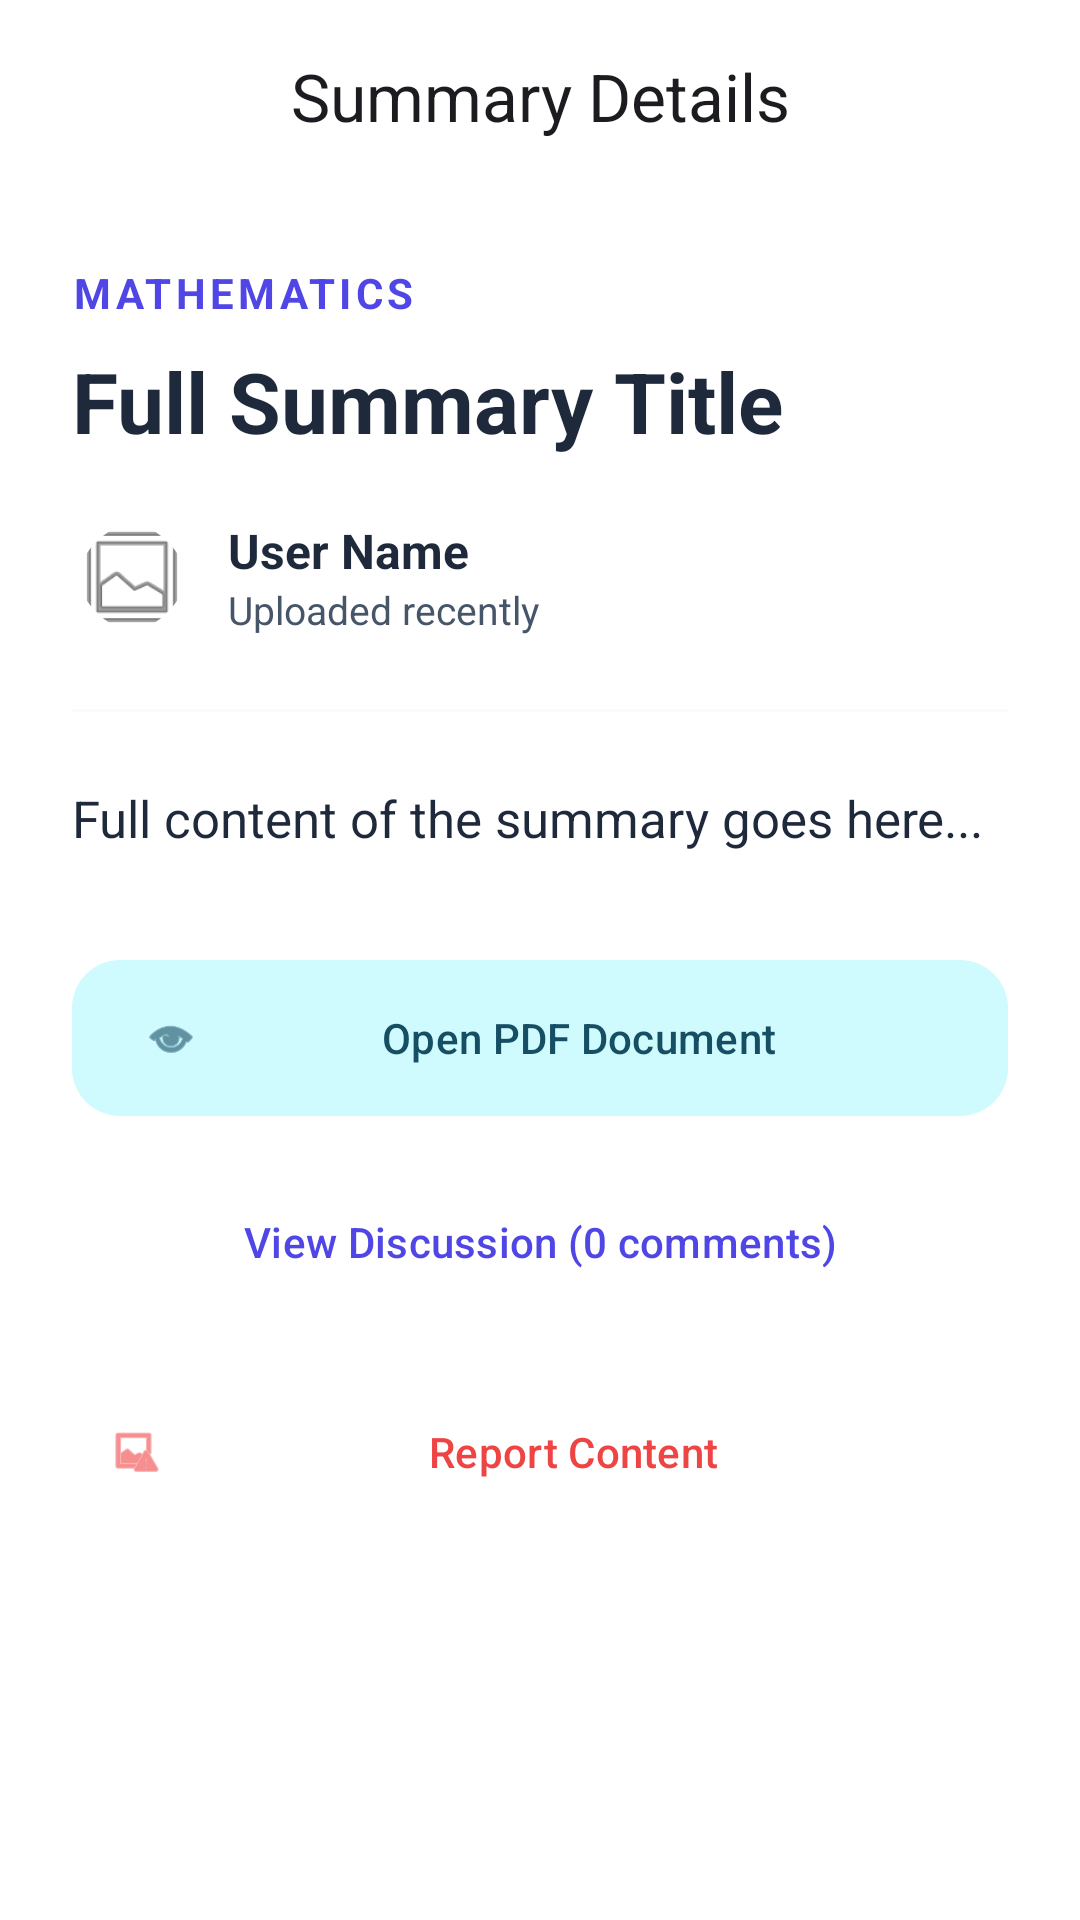

Here is an Android app screen rendered from its layout file. Give the layout XML and the strings, colors and styles it references.
<!-- AndroidManifest.xml: application theme Theme.StudyShare -->
<!-- res/layout/activity_summary_detail.xml -->
<?xml version="1.0" encoding="utf-8"?>
<androidx.coordinatorlayout.widget.CoordinatorLayout xmlns:android="http://schemas.android.com/apk/res/android"
    xmlns:app="http://schemas.android.com/apk/res-auto"
    android:layout_width="match_parent"
    android:layout_height="match_parent"
    android:background="?attr/colorSurface">

    <com.google.android.material.appbar.AppBarLayout
        android:layout_width="match_parent"
        android:layout_height="wrap_content"
        android:background="?attr/colorSurface"
        app:elevation="0dp">

        <com.google.android.material.appbar.MaterialToolbar
            android:id="@+id/toolbar"
            android:layout_width="match_parent"
            android:layout_height="?attr/actionBarSize"
            app:navigationIcon="@drawable/ic_home"
            app:title="Summary Details"
            app:titleCentered="true">

        </com.google.android.material.appbar.MaterialToolbar>

    </com.google.android.material.appbar.AppBarLayout>

    <androidx.core.widget.NestedScrollView
        android:layout_width="match_parent"
        android:layout_height="match_parent"
        app:layout_behavior="@string/appbar_scrolling_view_behavior">

        <LinearLayout
            android:layout_width="match_parent"
            android:layout_height="wrap_content"
            android:orientation="vertical"
            android:padding="24dp">

            <TextView
                android:id="@+id/tvDetailSubject"
                android:layout_width="wrap_content"
                android:layout_height="wrap_content"
                android:text="Mathematics"
                android:textColor="?attr/colorPrimary"
                android:textSize="14sp"
                android:textStyle="bold"
                android:textAllCaps="true"
                android:letterSpacing="0.1" />

            <TextView
                android:id="@+id/tvDetailTitle"
                android:layout_width="match_parent"
                android:layout_height="wrap_content"
                android:layout_marginTop="8dp"
                android:text="Full Summary Title"
                android:textColor="?attr/colorOnSurface"
                android:textSize="28sp"
                android:textStyle="bold"
                android:lineHeight="34sp" />

            <LinearLayout
                android:layout_width="match_parent"
                android:layout_height="wrap_content"
                android:layout_marginTop="20dp"
                android:gravity="center_vertical"
                android:orientation="horizontal">

                <com.google.android.material.imageview.ShapeableImageView
                    android:id="@+id/ivDetailUserIcon"
                    android:layout_width="40dp"
                    android:layout_height="40dp"
                    android:scaleType="centerCrop"
                    android:src="@android:drawable/ic_menu_gallery"
                    app:shapeAppearanceOverlay="@style/ShapeAppearance.StudyShare.Large" />

                <LinearLayout
                    android:layout_width="0dp"
                    android:layout_height="wrap_content"
                    android:layout_weight="1"
                    android:layout_marginStart="12dp"
                    android:orientation="vertical">

                    <TextView
                        android:id="@+id/tvDetailUser"
                        android:layout_width="wrap_content"
                        android:layout_height="wrap_content"
                        android:text="User Name"
                        android:textColor="?attr/colorOnSurface"
                        android:textSize="16sp"
                        android:textStyle="bold" />

                    <TextView
                        android:id="@+id/tvDetailDate"
                        android:layout_width="wrap_content"
                        android:layout_height="wrap_content"
                        android:text="Uploaded recently"
                        android:textColor="?attr/colorOnSurfaceVariant"
                        android:textSize="13sp" />
                </LinearLayout>
            </LinearLayout>

            <View
                android:layout_width="match_parent"
                android:layout_height="1dp"
                android:layout_marginVertical="24dp"
                android:background="?attr/colorSurfaceVariant"
                android:alpha="0.3" />

            <TextView
                android:id="@+id/tvDetailContent"
                android:layout_width="match_parent"
                android:layout_height="wrap_content"
                android:text="Full content of the summary goes here..."
                android:textColor="?attr/colorOnSurface"
                android:textSize="17sp"
                android:lineHeight="26sp" />

            <com.google.android.material.button.MaterialButton
                android:id="@+id/btnDetailDownload"
                style="@style/Widget.Material3.Button.TonalButton"
                android:layout_width="match_parent"
                android:layout_height="60dp"
                android:layout_marginTop="32dp"
                android:text="Open PDF Document"
                app:icon="@android:drawable/ic_menu_view"
                app:cornerRadius="16dp" />

            <com.google.android.material.button.MaterialButton
                android:id="@+id/btnDetailComments"
                style="@style/Widget.Material3.Button.TextButton"
                android:layout_width="match_parent"
                android:layout_height="60dp"
                android:layout_marginTop="8dp"
                android:text="View Discussion (0 comments)"
                app:cornerRadius="16dp" />

            <com.google.android.material.button.MaterialButton
                android:id="@+id/btnReportSummary"
                style="@style/Widget.Material3.Button.TextButton"
                android:layout_width="match_parent"
                android:layout_height="wrap_content"
                android:layout_marginTop="16dp"
                android:text="Report Content"
                android:textColor="?attr/colorError"
                app:icon="@android:drawable/ic_menu_report_image"
                app:iconTint="?attr/colorError" />

        </LinearLayout>
    </androidx.core.widget.NestedScrollView>

</androidx.coordinatorlayout.widget.CoordinatorLayout>
<!-- resources referenced by this layout -->
<resources>
  <style name="ShapeAppearance.StudyShare.Large" parent="ShapeAppearance.Material3.LargeComponent">
          <item name="cornerSize">28dp</item>
      </style>
  <style name="Theme.StudyShare" parent="Base.Theme.StudyShare" />
  <style name="Base.Theme.StudyShare" parent="Theme.Material3.DayNight.NoActionBar">
          <item name="colorPrimary">@color/md_theme_primary</item>
          <item name="colorOnPrimary">@color/md_theme_onPrimary</item>
          <item name="colorPrimaryContainer">@color/md_theme_primaryContainer</item>
          <item name="colorOnPrimaryContainer">@color/md_theme_onPrimaryContainer</item>
  
          <item name="colorSecondary">@color/md_theme_secondary</item>
          <item name="colorOnSecondary">@color/md_theme_onSecondary</item>
          <item name="colorSecondaryContainer">@color/md_theme_secondaryContainer</item>
          <item name="colorOnSecondaryContainer">@color/md_theme_onSecondaryContainer</item>
  
          <item name="colorTertiary">@color/md_theme_tertiary</item>
          <item name="colorOnTertiary">@color/md_theme_onTertiary</item>
  
          <item name="colorError">@color/md_theme_error</item>
          <item name="colorOnError">@color/md_theme_onError</item>
          <item name="colorErrorContainer">@color/md_theme_errorContainer</item>
          <item name="colorOnErrorContainer">@color/md_theme_onErrorContainer</item>
  
          <item name="android:windowBackground">@color/md_theme_background</item>
          <item name="colorSurface">@color/md_theme_surface</item>
          <item name="colorOnSurface">@color/md_theme_onSurface</item>
          <item name="colorSurfaceVariant">@color/md_theme_surfaceVariant</item>
          <item name="colorOnSurfaceVariant">@color/md_theme_onSurfaceVariant</item>
  
          <item name="android:statusBarColor">?attr/colorPrimary</item>
          <item name="android:windowLightStatusBar">false</item>
      </style>
  <color name="md_theme_primary">#4F46E5</color>
  <color name="md_theme_onPrimary">#FFFFFF</color>
  <color name="md_theme_primaryContainer">#E0E7FF</color>
  <color name="md_theme_onPrimaryContainer">#312E81</color>
  <color name="md_theme_secondary">#06B6D4</color>
  <color name="md_theme_onSecondary">#FFFFFF</color>
  <color name="md_theme_secondaryContainer">#CFFAFE</color>
  <color name="md_theme_onSecondaryContainer">#164E63</color>
  <color name="md_theme_tertiary">#F59E0B</color>
  <color name="md_theme_onTertiary">#FFFFFF</color>
  <color name="md_theme_error">#EF4444</color>
  <color name="md_theme_onError">#FFFFFF</color>
  <color name="md_theme_errorContainer">#FEE2E2</color>
  <color name="md_theme_onErrorContainer">#991B1B</color>
  <color name="md_theme_background">#F8FAFC</color>
  <color name="md_theme_surface">#FFFFFF</color>
  <color name="md_theme_onSurface">#1E293B</color>
  <color name="md_theme_surfaceVariant">#F1F5F9</color>
  <color name="md_theme_onSurfaceVariant">#475569</color>
</resources>
